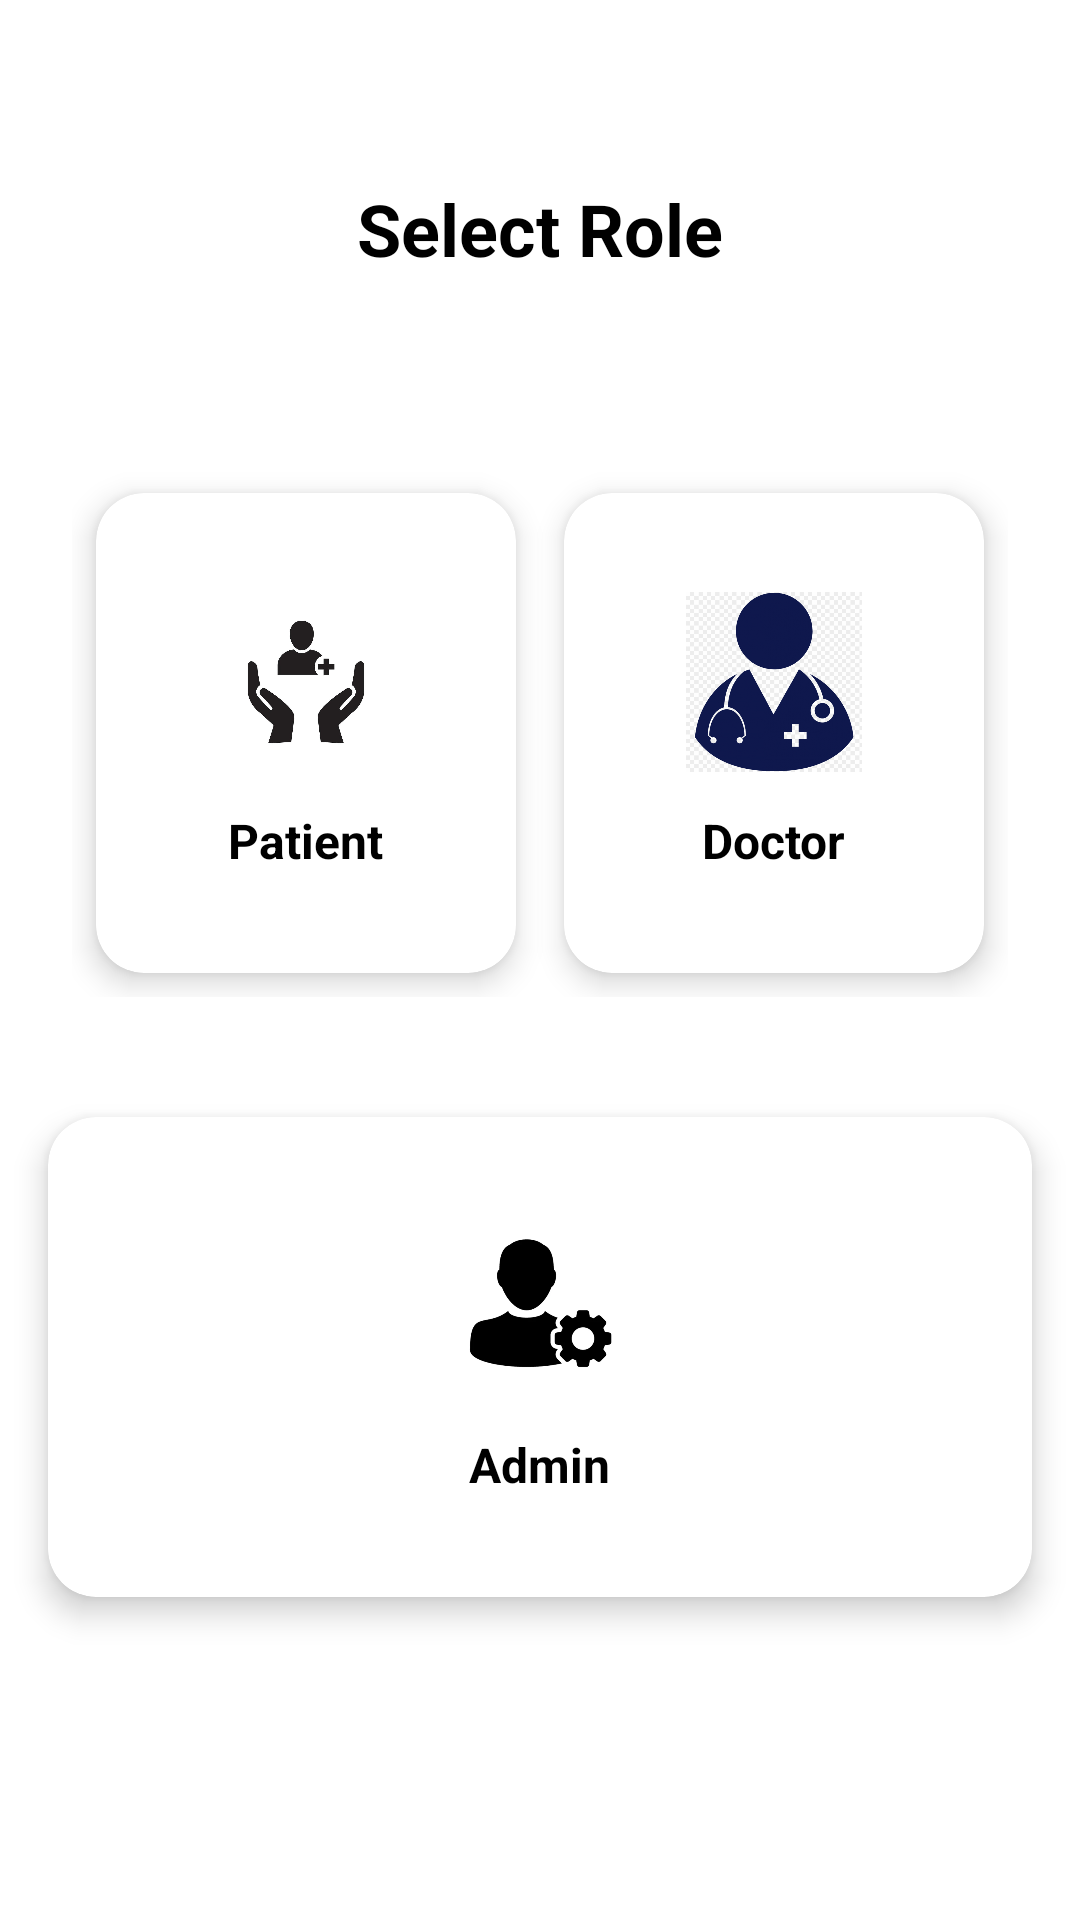

This screen was rendered from an Android layout file. Write that file and the resources it references.
<!-- AndroidManifest.xml: application theme Theme.Surgi__diet -->
<!-- res/layout/activity_role.xml -->
<?xml version="1.0" encoding="utf-8"?>
<androidx.constraintlayout.widget.ConstraintLayout xmlns:android="http://schemas.android.com/apk/res/android"
    xmlns:app="http://schemas.android.com/apk/res-auto"
    xmlns:tools="http://schemas.android.com/tools"
    android:id="@+id/main"
    android:layout_width="match_parent"
    android:layout_height="match_parent"
    android:background="@color/white"
    tools:context=".RoleActivity">

    
    <TextView
        android:id="@+id/tvChooseRole"
        android:layout_width="wrap_content"
        android:layout_height="wrap_content"
        android:text="Select Role"
        android:textSize="24sp"
        android:textStyle="bold"
        android:textColor="@android:color/black"
        app:layout_constraintTop_toTopOf="parent"
        app:layout_constraintStart_toStartOf="parent"
        app:layout_constraintEnd_toEndOf="parent"
        android:layout_marginTop="60dp" />

    
    <LinearLayout
        android:id="@+id/roleOptions"
        android:layout_width="match_parent"
        android:layout_height="wrap_content"
        android:orientation="horizontal"
        android:gravity="center"
        android:padding="24dp"
        app:layout_constraintTop_toBottomOf="@id/tvChooseRole"
        app:layout_constraintStart_toStartOf="parent"
        app:layout_constraintEnd_toEndOf="parent"
        android:layout_marginTop="40dp">

        
        <androidx.cardview.widget.CardView
            android:id="@+id/cardPatient"
            android:layout_width="0dp"
            android:layout_height="160dp"
            android:layout_margin="8dp"
            android:layout_weight="1"
            app:cardCornerRadius="16dp"
            app:cardElevation="6dp">

            <LinearLayout
                android:layout_width="match_parent"
                android:layout_height="match_parent"
                android:gravity="center"
                android:orientation="vertical"
                android:padding="16dp">

                <ImageView
                    android:layout_width="60dp"
                    android:layout_height="60dp"
                    android:src="@drawable/patient" />

                <TextView
                    android:layout_width="wrap_content"
                    android:layout_height="wrap_content"
                    android:text="Patient"
                    android:textSize="16sp"
                    android:textStyle="bold"
                    android:layout_marginTop="12dp"
                    android:textColor="@android:color/black" />
            </LinearLayout>
        </androidx.cardview.widget.CardView>

        
        <androidx.cardview.widget.CardView
            android:id="@+id/cardDoctor"
            android:layout_width="0dp"
            android:layout_height="160dp"
            android:layout_margin="8dp"
            android:layout_weight="1"
            app:cardCornerRadius="16dp"
            app:cardElevation="6dp">

            <LinearLayout
                android:layout_width="match_parent"
                android:layout_height="match_parent"
                android:gravity="center"
                android:orientation="vertical"
                android:padding="16dp">

                <ImageView
                    android:layout_width="60dp"
                    android:layout_height="60dp"
                    android:src="@drawable/doctor" />

                <TextView
                    android:layout_width="wrap_content"
                    android:layout_height="wrap_content"
                    android:text="Doctor"
                    android:textSize="16sp"
                    android:textStyle="bold"
                    android:layout_marginTop="12dp"
                    android:textColor="@android:color/black" />
            </LinearLayout>
        </androidx.cardview.widget.CardView>

    </LinearLayout>

    
    <androidx.cardview.widget.CardView
        android:id="@+id/cardAdmin"
        android:layout_width="0dp"
        android:layout_height="160dp"
        android:layout_margin="16dp"
        app:cardCornerRadius="16dp"
        app:cardElevation="6dp"
        app:layout_constraintTop_toBottomOf="@id/roleOptions"
        app:layout_constraintStart_toStartOf="parent"
        app:layout_constraintEnd_toEndOf="parent">

        <LinearLayout
            android:layout_width="match_parent"
            android:layout_height="match_parent"
            android:gravity="center"
            android:orientation="vertical"
            android:padding="16dp">

            <ImageView
                android:layout_width="60dp"
                android:layout_height="60dp"
                android:src="@drawable/admin" />

            <TextView
                android:layout_width="wrap_content"
                android:layout_height="wrap_content"
                android:text="Admin"
                android:textSize="16sp"
                android:textStyle="bold"
                android:layout_marginTop="12dp"
                android:textColor="@android:color/black" />
        </LinearLayout>
    </androidx.cardview.widget.CardView>

</androidx.constraintlayout.widget.ConstraintLayout>
<!-- resources referenced by this layout -->
<resources>
  <color name="white">#FFFFFFFF</color>
  <!-- drawable admin: png bitmap (drawable, 31894 bytes) -->
  <!-- drawable doctor: png bitmap (drawable, 236577 bytes) -->
  <!-- drawable patient: png bitmap (drawable, 96554 bytes) -->
  <style name="Theme.Surgi__diet" parent="Base.Theme.Surgi__diet" />
  <style name="Base.Theme.Surgi__diet" parent="Theme.Material3.DayNight.NoActionBar">
          
          
      </style>
</resources>
